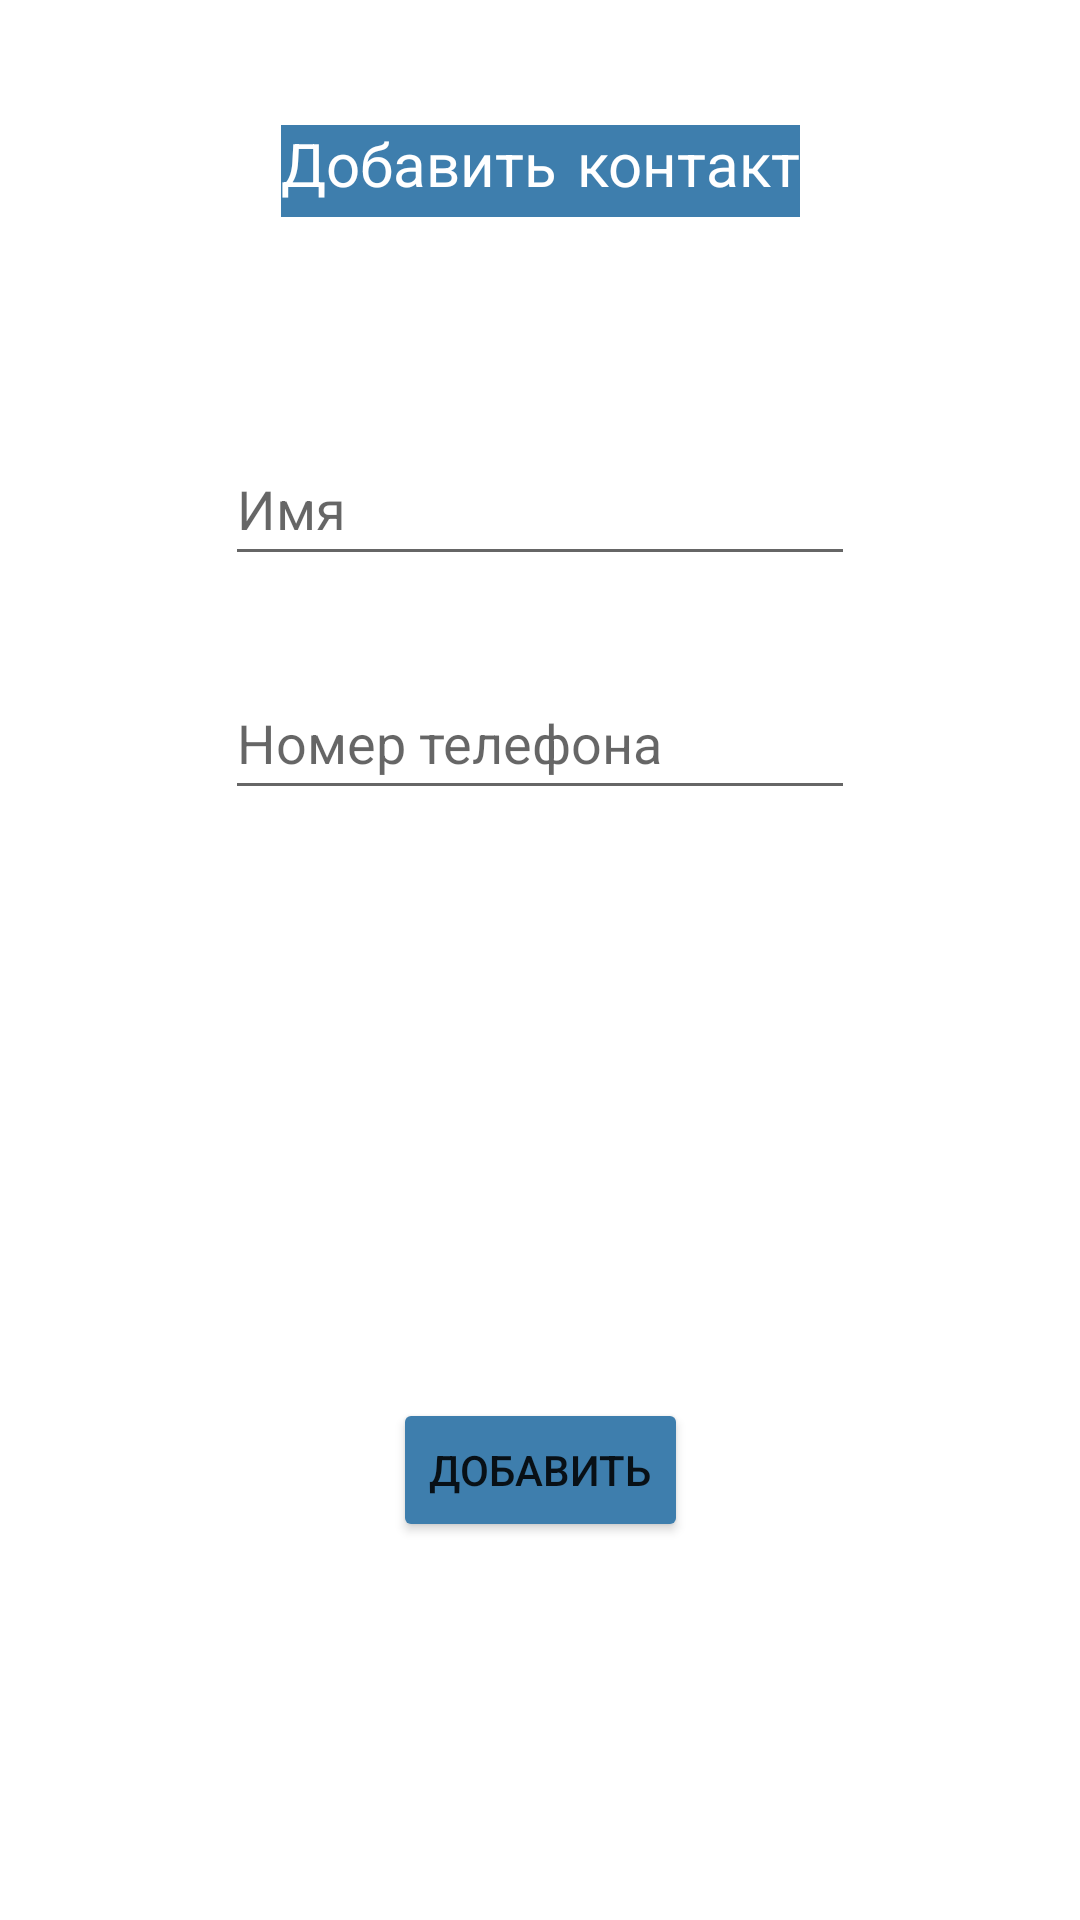

Reconstruct the res/layout file that produces this screen, plus the resources it refers to.
<!-- AndroidManifest.xml: application theme Theme.JsonPhonebook -->
<!-- res/layout/activity_add_contacts.xml -->
<?xml version="1.0" encoding="utf-8"?>
<androidx.constraintlayout.widget.ConstraintLayout xmlns:android="http://schemas.android.com/apk/res/android"
    xmlns:app="http://schemas.android.com/apk/res-auto"
    xmlns:tools="http://schemas.android.com/tools"
    android:layout_width="match_parent"
    android:layout_height="match_parent"
    android:background="@drawable/background2"
    tools:context=".AddContacts">

    <EditText
        android:id="@+id/editTextTextPersonName"
        android:layout_width="wrap_content"
        android:layout_height="wrap_content"
        android:layout_marginBottom="30dp"
        android:autofillHints=""
        android:ems="10"
        android:hint="@string/name"
        android:inputType="textPersonName"
        android:minHeight="48dp"
        app:layout_constraintBottom_toTopOf="@+id/editTextNumber"
        app:layout_constraintEnd_toEndOf="parent"
        app:layout_constraintStart_toStartOf="parent" />

    <EditText
        android:id="@+id/editTextNumber"
        android:layout_width="wrap_content"
        android:layout_height="wrap_content"
        android:layout_marginBottom="370dp"
        android:autofillHints=""
        android:ems="10"
        android:hint="@string/phone_number"
        android:inputType="number"
        android:minHeight="48dp"
        app:layout_constraintBottom_toBottomOf="parent"
        app:layout_constraintEnd_toEndOf="parent"
        app:layout_constraintStart_toStartOf="parent" />

    <TextView
        android:id="@+id/textView2"
        android:layout_width="wrap_content"
        android:layout_height="wrap_content"
        android:layout_marginTop="35dp"
        android:layout_marginBottom="65dp"
        android:background="@color/dark_purple"

        android:fontFamily="casual"
        android:text="@string/add_contact"
        android:textColor="@color/white"
        android:textSize="20sp"
        app:layout_constraintBottom_toTopOf="@+id/editTextTextPersonName"
        app:layout_constraintEnd_toEndOf="parent"
        app:layout_constraintStart_toStartOf="parent"
        app:layout_constraintTop_toTopOf="parent" />

    <Button
        android:id="@+id/buttonAdd"
        android:layout_width="wrap_content"
        android:layout_height="wrap_content"
        android:layout_marginTop="70dp"
        android:backgroundTint="@color/dark_purple"
        android:text="@string/add"
        app:layout_constraintBottom_toBottomOf="parent"
        app:layout_constraintEnd_toEndOf="parent"
        app:layout_constraintStart_toStartOf="parent"
        app:layout_constraintTop_toBottomOf="@+id/editTextNumber" />
</androidx.constraintlayout.widget.ConstraintLayout>
<!-- resources referenced by this layout -->
<resources>
  <color name="dark_purple">#3E7EAD</color>
  <color name="white">#FFFFFFFF</color>
  <string name="add">Добавить</string>
  <string name="add_contact">Добавить контакт</string>
  <string name="name">Имя</string>
  <string name="phone_number">Номер телефона</string>
  <style name="Theme.JsonPhonebook" parent="Theme.MaterialComponents.DayNight.DarkActionBar">
          
          <item name="colorPrimary">@color/purple_500</item>
          <item name="colorPrimaryVariant">@color/purple_700</item>
          <item name="colorOnPrimary">@color/white</item>
          
          <item name="colorSecondary">@color/teal_200</item>
          <item name="colorSecondaryVariant">@color/teal_700</item>
          <item name="colorOnSecondary">@color/black</item>
          
          <item name="android:statusBarColor" tools:targetApi="l">?attr/colorPrimaryVariant</item>
          
      </style>
  <color name="purple_500">#FF6200EE</color>
  <color name="purple_700">#FF3700B3</color>
  <color name="teal_200">#FF03DAC5</color>
  <color name="teal_700">#FF018786</color>
  <color name="black">#FF000000</color>
</resources>
